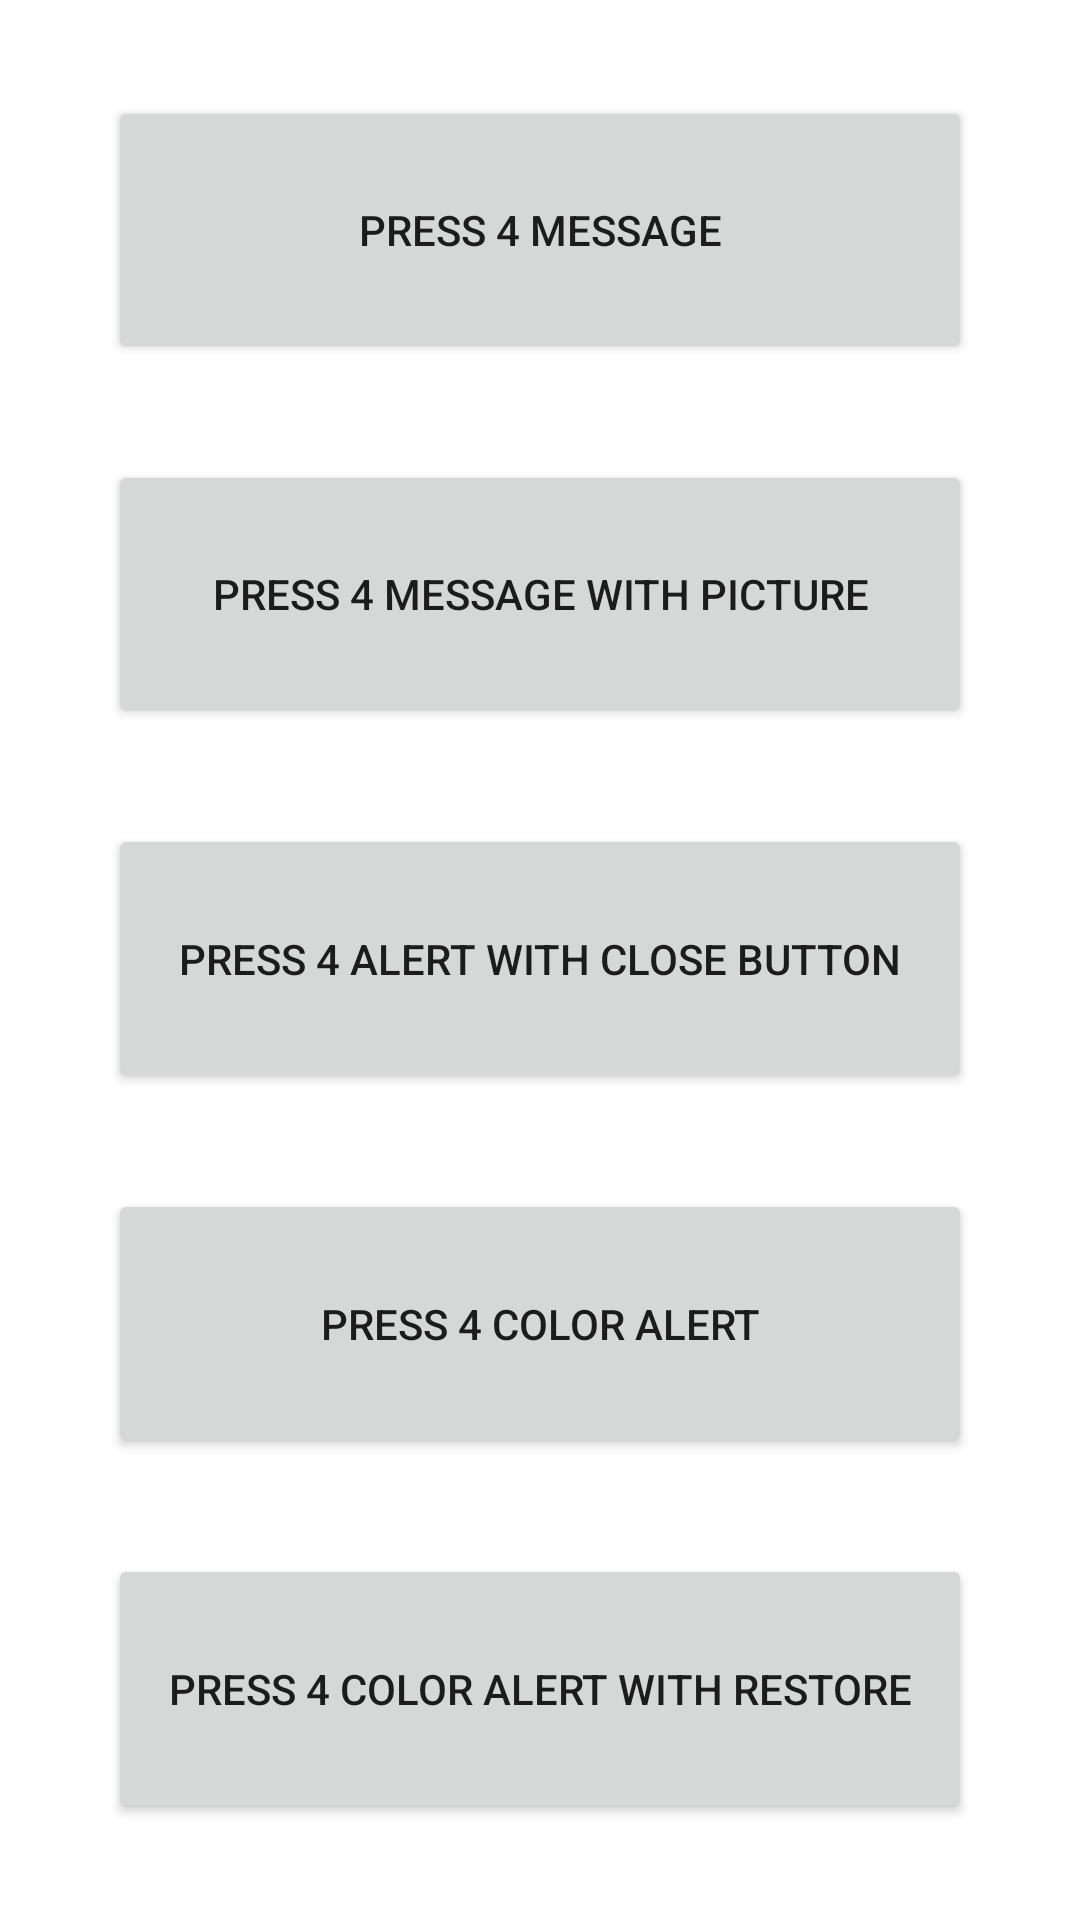

Android layout source for this screen:
<!-- AndroidManifest.xml: application theme Theme.Ex021 -->
<!-- res/layout/activity_main.xml -->
<?xml version="1.0" encoding="utf-8"?>
<LinearLayout xmlns:android="http://schemas.android.com/apk/res/android"
    xmlns:app="http://schemas.android.com/apk/res-auto"
    xmlns:tools="http://schemas.android.com/tools"
    android:id="@+id/bg"
    android:layout_width="match_parent"
    android:layout_height="match_parent"
    tools:context=".MainActivity">

    <Space
        android:layout_width="0px"
        android:layout_height="match_parent"
        android:layout_weight="10" />

    <LinearLayout
        android:layout_width="0px"
        android:layout_height="match_parent"
        android:layout_weight="80"
        android:orientation="vertical">

        <Space
            android:layout_width="match_parent"
            android:layout_height="0px"
            android:layout_weight="5" />

        <Button
            android:layout_width="match_parent"
            android:layout_height="0px"
            android:layout_weight="14"
            android:onClick="alertm"
            android:text="press 4 Message" />

        <Space
            android:layout_width="match_parent"
            android:layout_height="0px"
            android:layout_weight="5" />

        <Button
            android:layout_width="match_parent"
            android:layout_height="0px"
            android:layout_weight="14"
            android:onClick="mesPic1"
            android:text="press 4 message with picture" />

        <Space
            android:layout_width="match_parent"
            android:layout_height="0px"
            android:layout_weight="5" />

        <Button
            android:layout_width="match_parent"
            android:layout_height="0px"
            android:layout_weight="14"
            android:onClick="mesPic2"
            android:text="press 4 alert with close button" />

        <Space
            android:layout_width="match_parent"
            android:layout_height="0px"
            android:layout_weight="5" />

        <Button
            android:layout_width="match_parent"
            android:layout_height="0px"
            android:layout_weight="14"
            android:onClick="colorAlert1"
            android:text="press 4 color alert" />

        <Space
            android:layout_width="match_parent"
            android:layout_height="0px"
            android:layout_weight="5" />

        <Button
            android:layout_width="match_parent"
            android:layout_height="0px"
            android:layout_weight="14"
            android:text="press 4 color alert with restore"
            android:onClick="colorAlert2"/>

        <Space
            android:layout_width="match_parent"
            android:layout_height="0px"
            android:layout_weight="5" />
    </LinearLayout>

    <Space
        android:layout_width="0px"
        android:layout_height="match_parent"
        android:layout_weight="10" />
</LinearLayout>
<!-- resources referenced by this layout -->
<resources>
  <style name="Theme.Ex021" parent="Theme.MaterialComponents.DayNight.DarkActionBar">
          
          <item name="colorPrimary">@color/purple_500</item>
          <item name="colorPrimaryVariant">@color/purple_700</item>
          <item name="colorOnPrimary">@color/white</item>
          
          <item name="colorSecondary">@color/teal_200</item>
          <item name="colorSecondaryVariant">@color/teal_700</item>
          <item name="colorOnSecondary">@color/black</item>
          
          <item name="android:statusBarColor" tools:targetApi="l">?attr/colorPrimaryVariant</item>
          
      </style>
  <!-- not gathered from this repository: default colours our renderer supplied (Android Studio template values) -->
  <color name="purple_500">#FF6200EE</color>
  <color name="purple_700">#FF3700B3</color>
  <color name="teal_200">#FF03DAC5</color>
  <color name="teal_700">#FF018786</color>
  <color name="black">#FF000000</color>
  <color name="white">#FFFFFFFF</color>
</resources>
